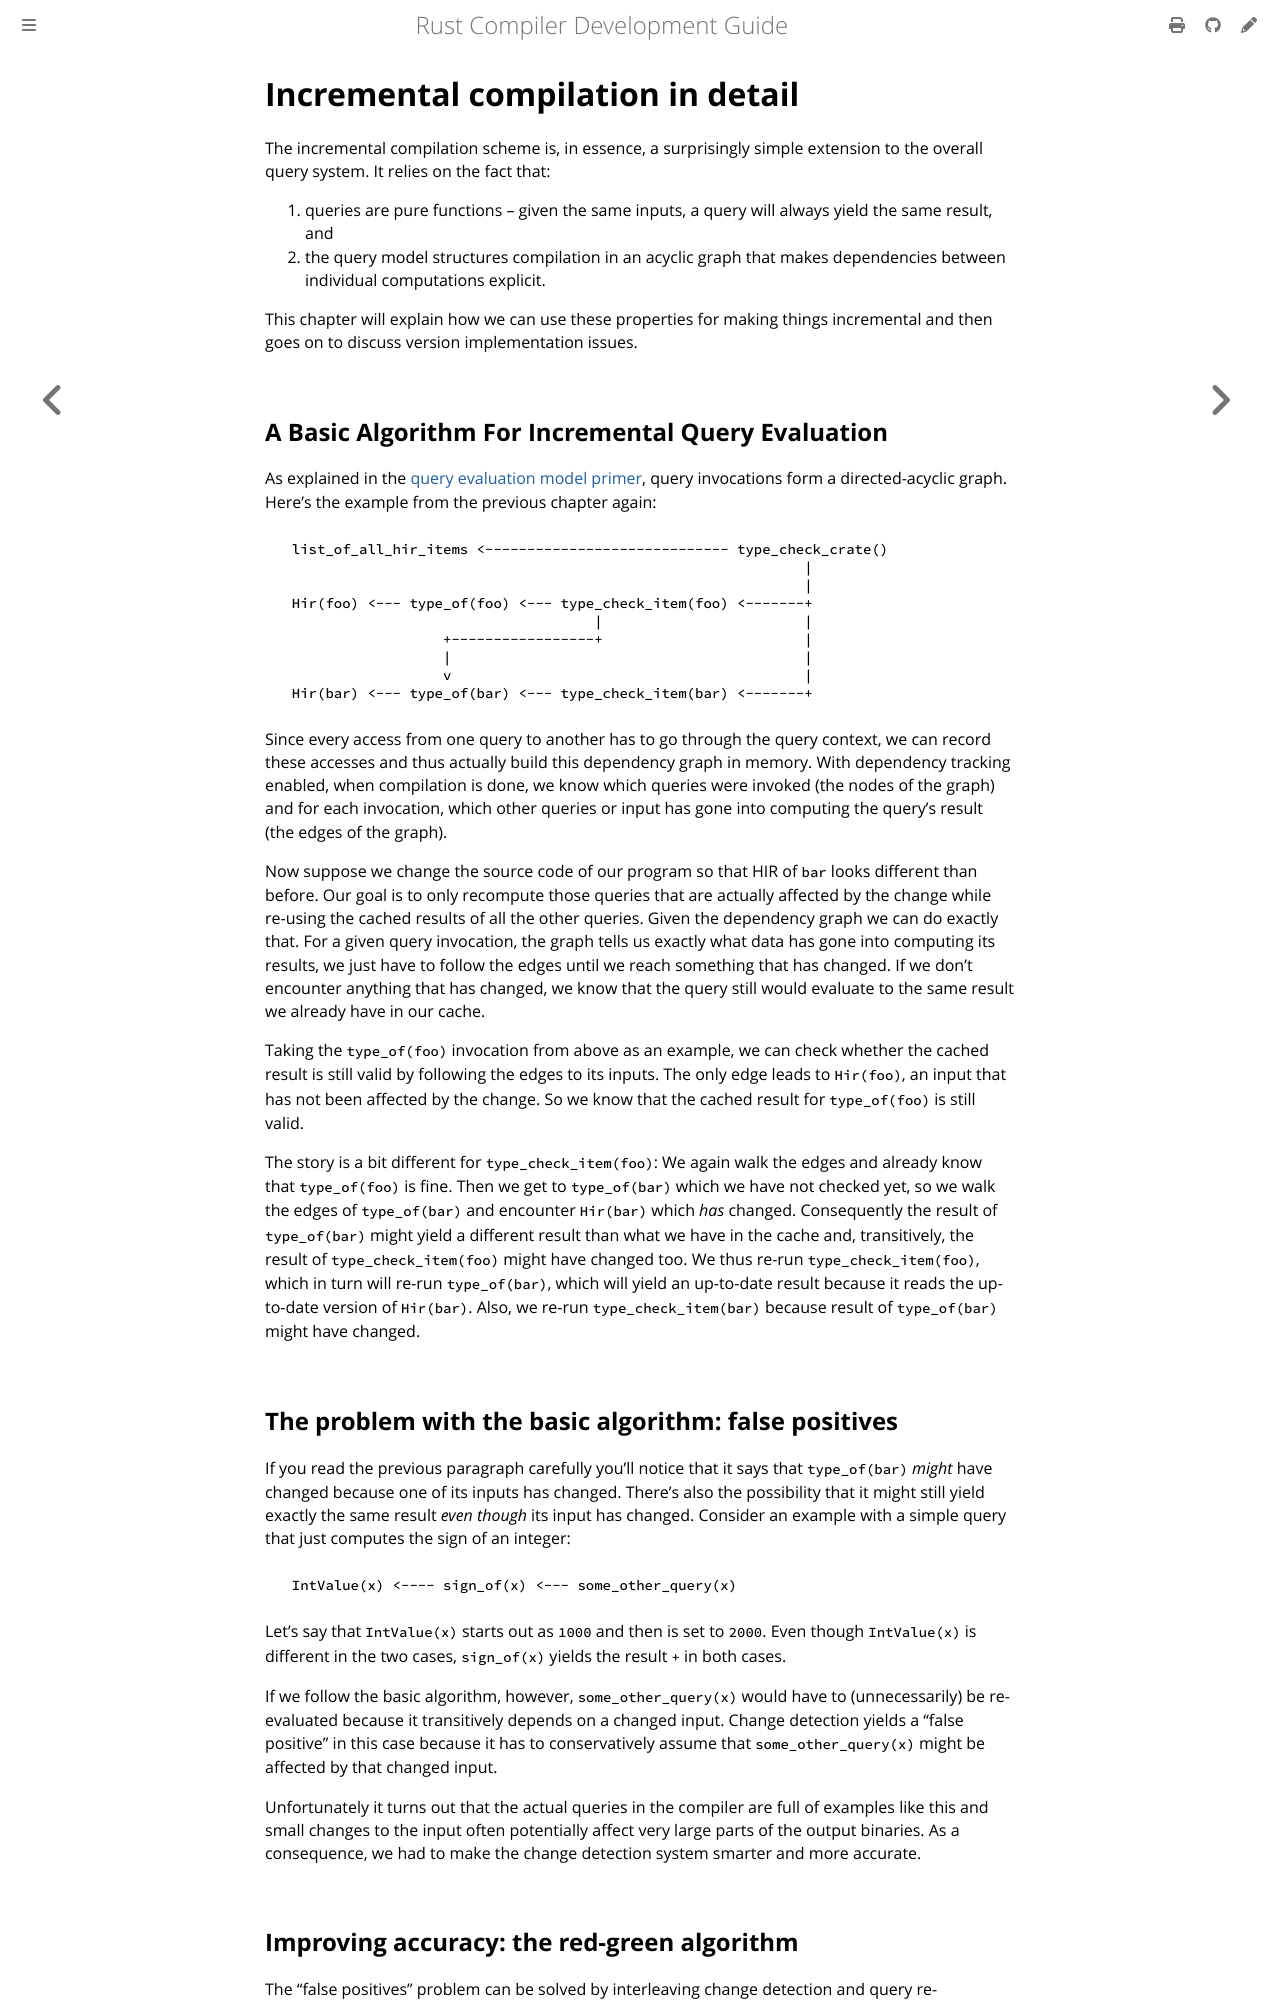

repository: rust-lang/rustc-dev-guide · page: queries/incremental-compilation-in-detail.html · generator: mdbook

# Incremental compilation in detail

The incremental compilation scheme is, in essence, a surprisingly
simple extension to the overall query system.
It relies on the fact that:

  1. queries are pure functions -- given the same inputs, a query will always
     yield the same result, and
  2. the query model structures compilation in an acyclic graph that makes
     dependencies between individual computations explicit.

This chapter will explain how we can use these properties for making things
incremental and then goes on to discuss version implementation issues.

## A Basic Algorithm For Incremental Query Evaluation

As explained in the [query evaluation model primer][query-model], query
invocations form a directed-acyclic graph.
Here's the example from the previous chapter again:

```ignore
  list_of_all_hir_items <----------------------------- type_check_crate()
                                                               |
                                                               |
  Hir(foo) <--- type_of(foo) <--- type_check_item(foo) <-------+
                                      |                        |
                    +-----------------+                        |
                    |                                          |
                    v                                          |
  Hir(bar) <--- type_of(bar) <--- type_check_item(bar) <-------+
```

Since every access from one query to another has to go through the query
context, we can record these accesses and thus actually build this dependency graph in memory.
With dependency tracking enabled, when compilation is done,
we know which queries were invoked (the nodes of the graph) and for each
invocation, which other queries or input has gone into computing the query's
result (the edges of the graph).

Now suppose we change the source code of our program so that
HIR of `bar` looks different than before.
Our goal is to only recompute those queries that are actually affected by the change while re-using
the cached results of all the other queries.
Given the dependency graph we can do exactly that.
For a given query invocation, the graph tells us exactly
what data has gone into computing its results, we just have to follow the
edges until we reach something that has changed.
If we don't encounter anything that has changed, we know that the query still would evaluate to
the same result we already have in our cache.

Taking the `type_of(foo)` invocation from above as an example, we can check
whether the cached result is still valid by following the edges to its inputs.
The only edge leads to `Hir(foo)`, an input that has not been affected by the change.
So we know that the cached result for `type_of(foo)` is still valid.

The story is a bit different for `type_check_item(foo)`: We again walk the
edges and already know that `type_of(foo)` is fine.
Then we get to `type_of(bar)` which we have not checked yet, so we walk the edges of
`type_of(bar)` and encounter `Hir(bar)` which *has* changed.
Consequently the result of `type_of(bar)` might yield a different result than what we
have in the cache and, transitively, the result of `type_check_item(foo)` might have changed too.
We thus re-run `type_check_item(foo)`, which in
turn will re-run `type_of(bar)`, which will yield an up-to-date result
because it reads the up-to-date version of `Hir(bar)`.
Also, we re-run `type_check_item(bar)` because result of `type_of(bar)` might have changed.


## The problem with the basic algorithm: false positives

If you read the previous paragraph carefully you'll notice that it says that
`type_of(bar)` *might* have changed because one of its inputs has changed.
There's also the possibility that it might still yield exactly the same
result *even though* its input has changed.
Consider an example with a simple query that just computes the sign of an integer:

```ignore
  IntValue(x) <---- sign_of(x) <--- some_other_query(x)
```

Let's say that `IntValue(x)` starts out as `1000` and then is set to `2000`.
Even though `IntValue(x)` is different in the two cases, `sign_of(x)` yields
the result `+` in both cases.

If we follow the basic algorithm, however, `some_other_query(x)` would have to
(unnecessarily) be re-evaluated because it transitively depends on a changed input.
Change detection yields a "false positive" in this case because it has
to conservatively assume that `some_other_query(x)` might be affected by that changed input.

Unfortunately it turns out that the actual queries in the compiler are full
of examples like this and small changes to the input often potentially affect
very large parts of the output binaries.
As a consequence, we had to make the change detection system smarter and more accurate.
